8-way image classification set "car-view-cls" from GitHub (zakuangyong/yolov11-view-cls-train); label vocabulary: back, back left side 45 degrees, back right side 45 degrees, front, front left side 45 degrees, front right side 45 degrees, left side, right side.

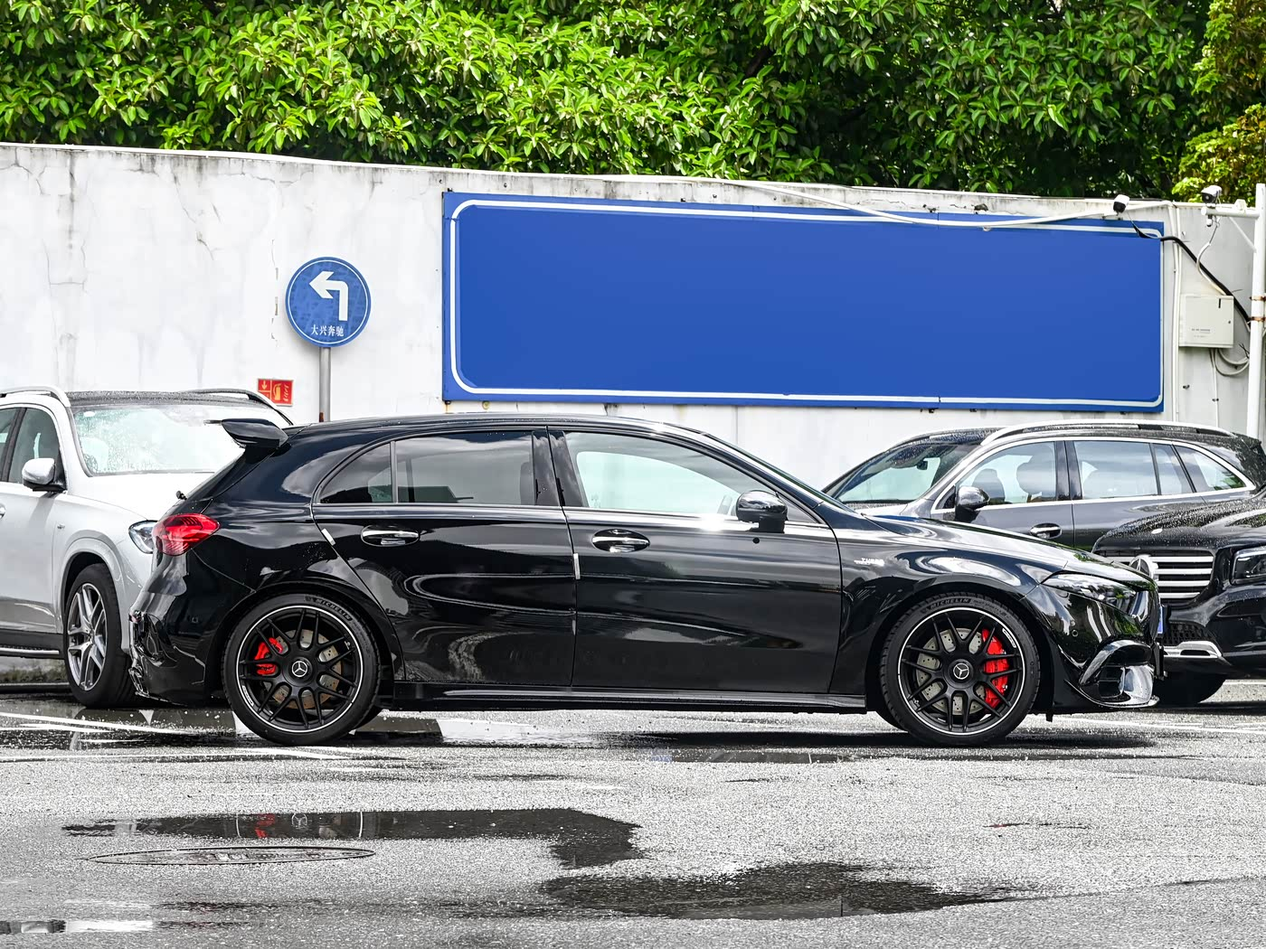
Label: right side

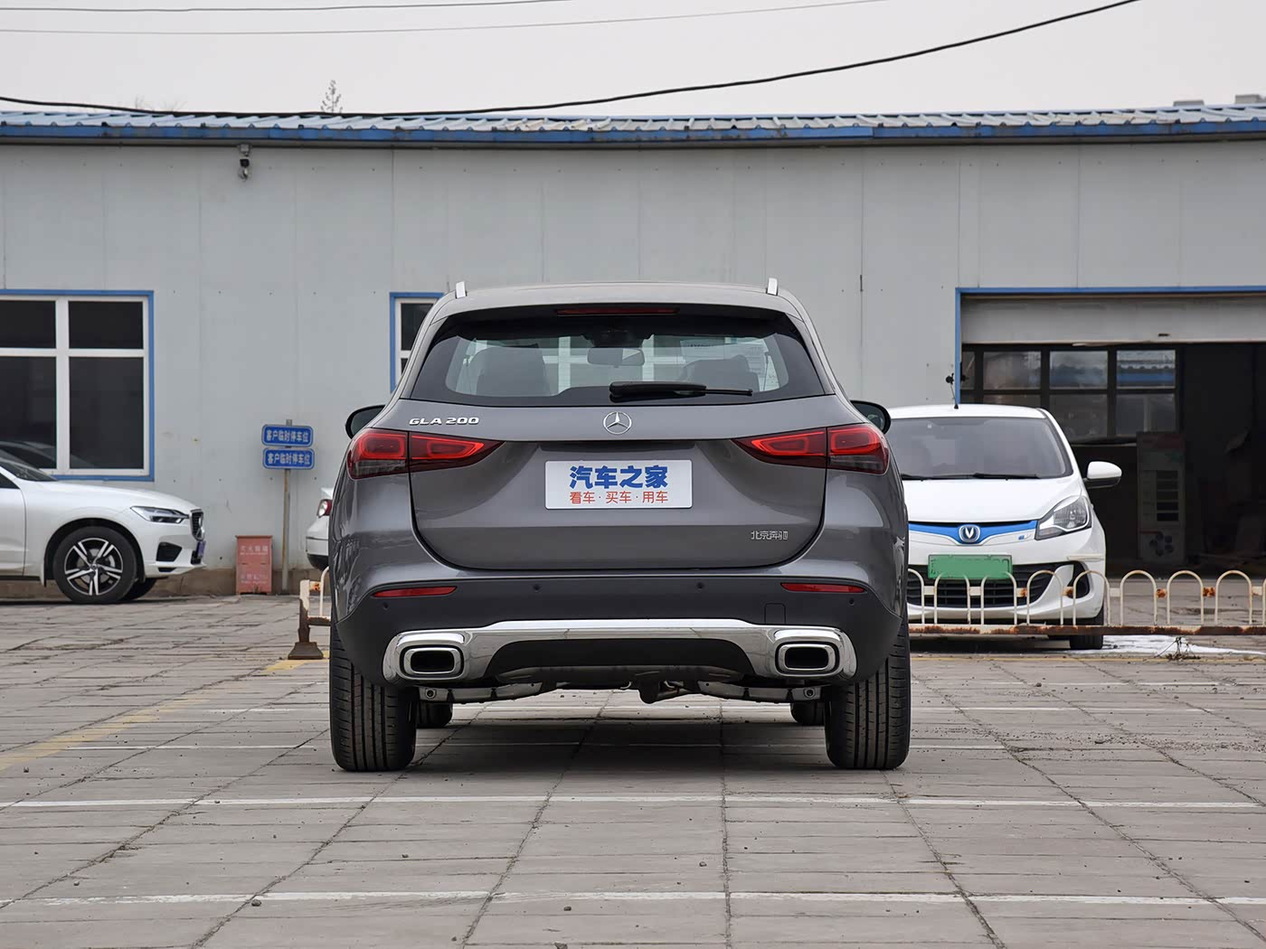
Label: back

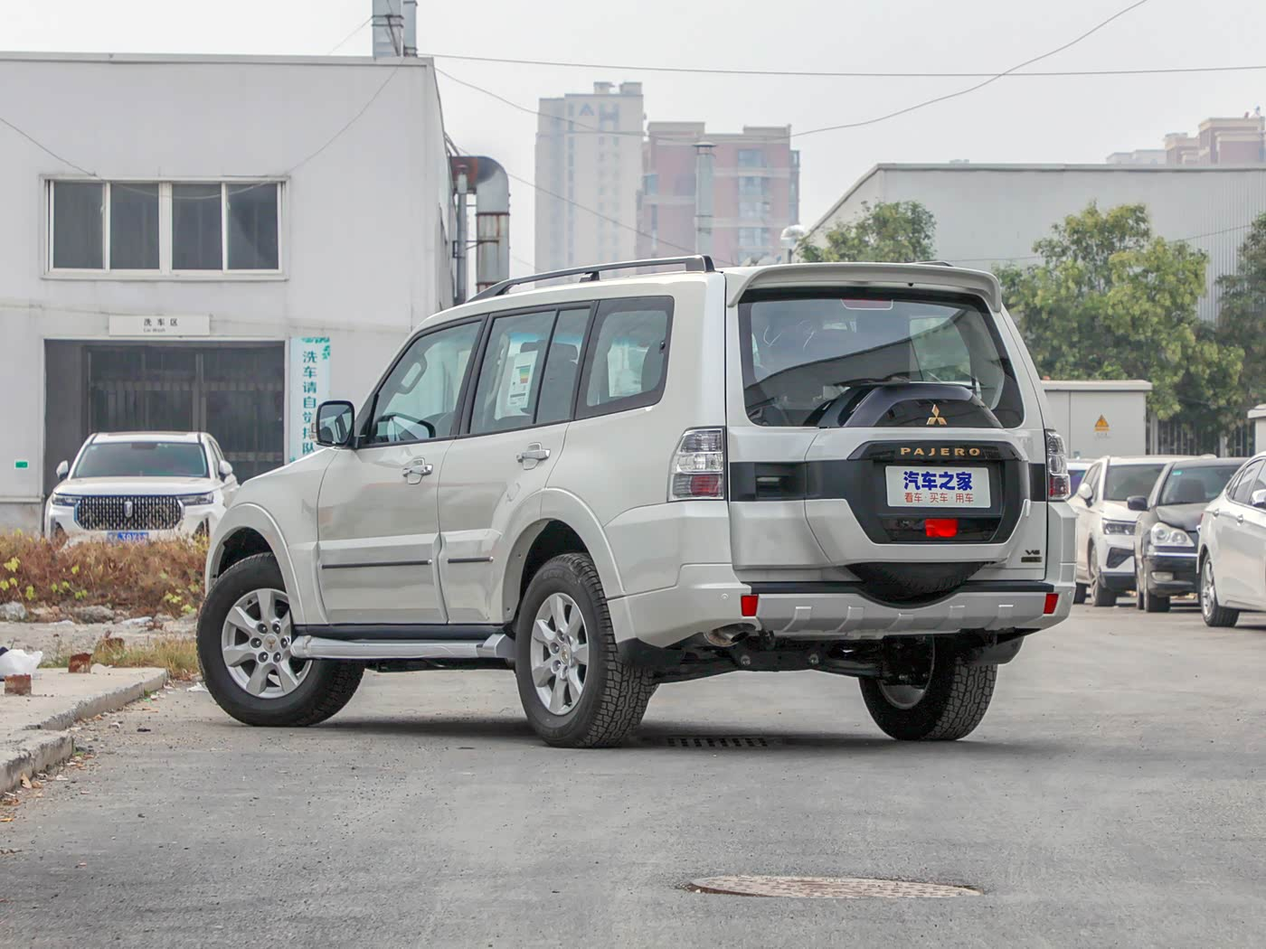
Label: back left side 45 degrees

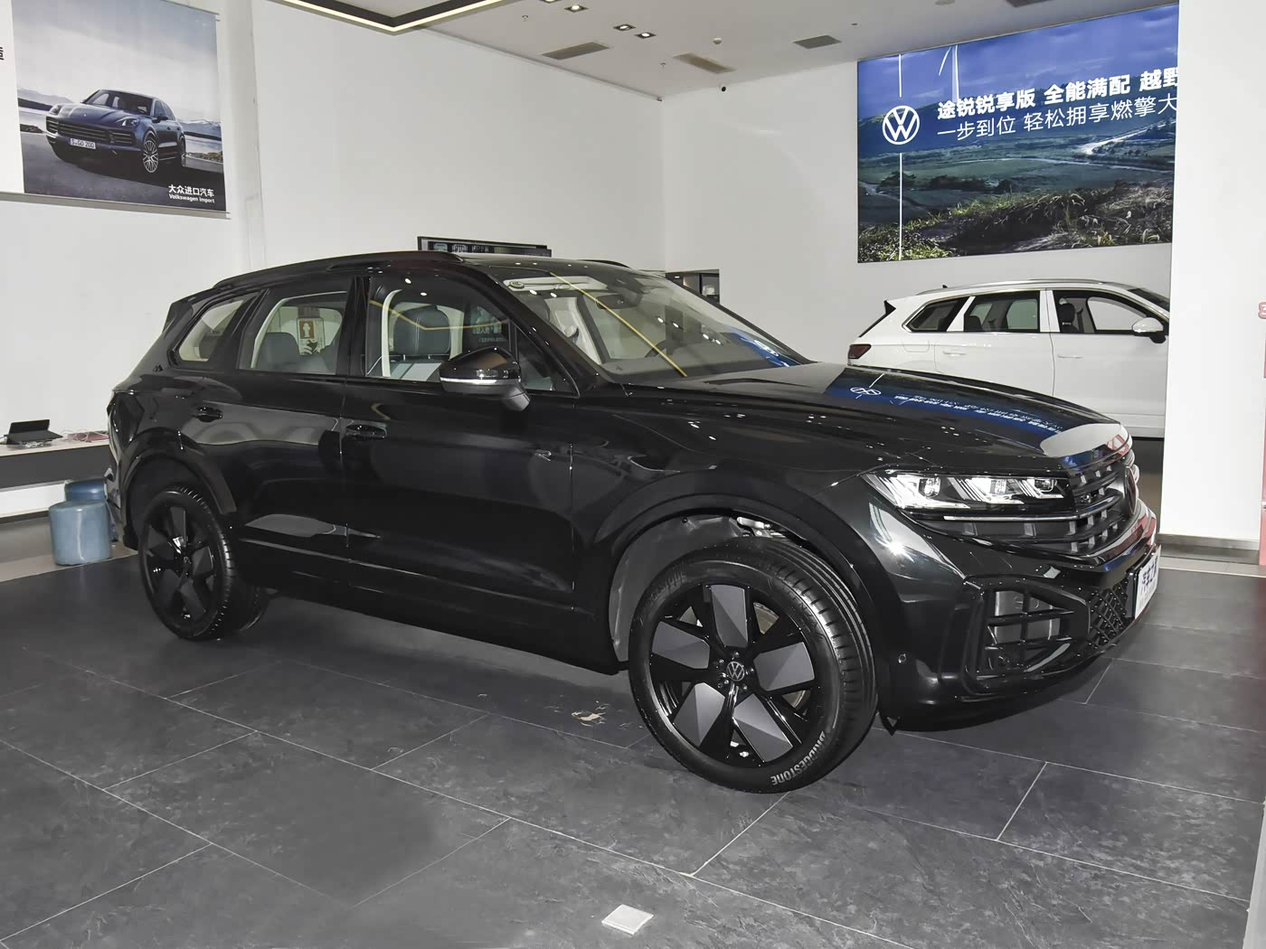
Label: front right side 45 degrees

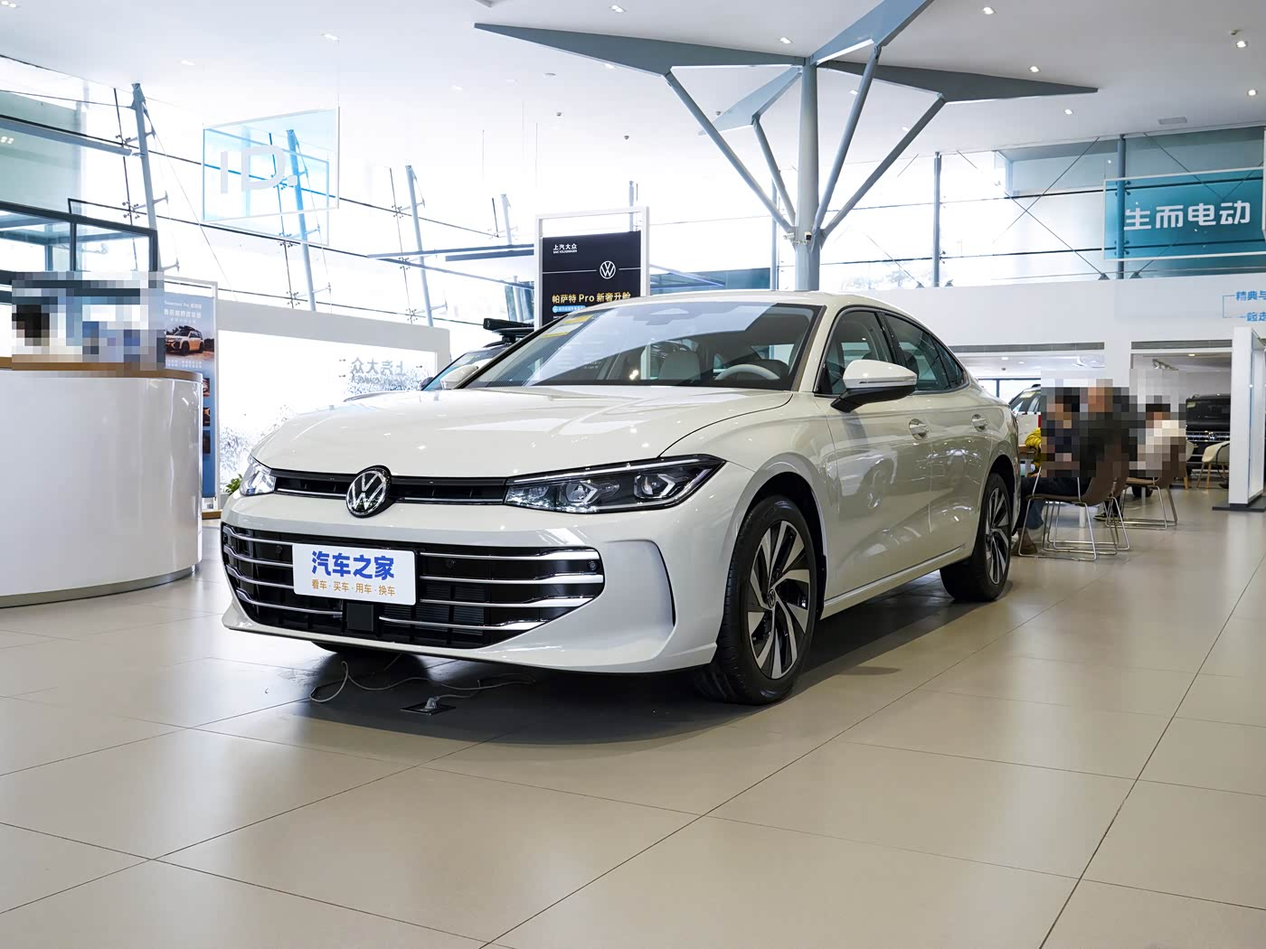
Label: front left side 45 degrees

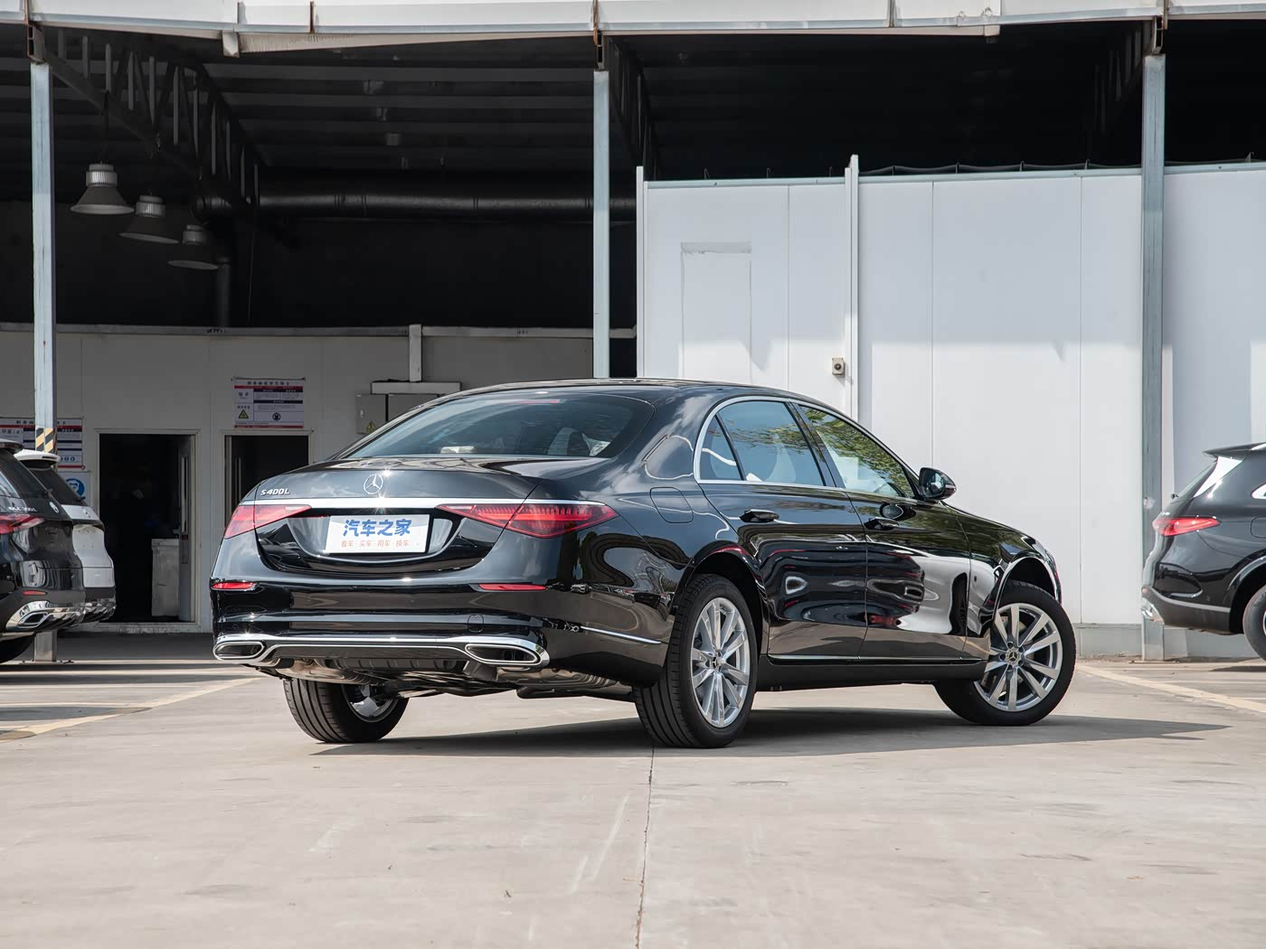
Label: back right side 45 degrees
